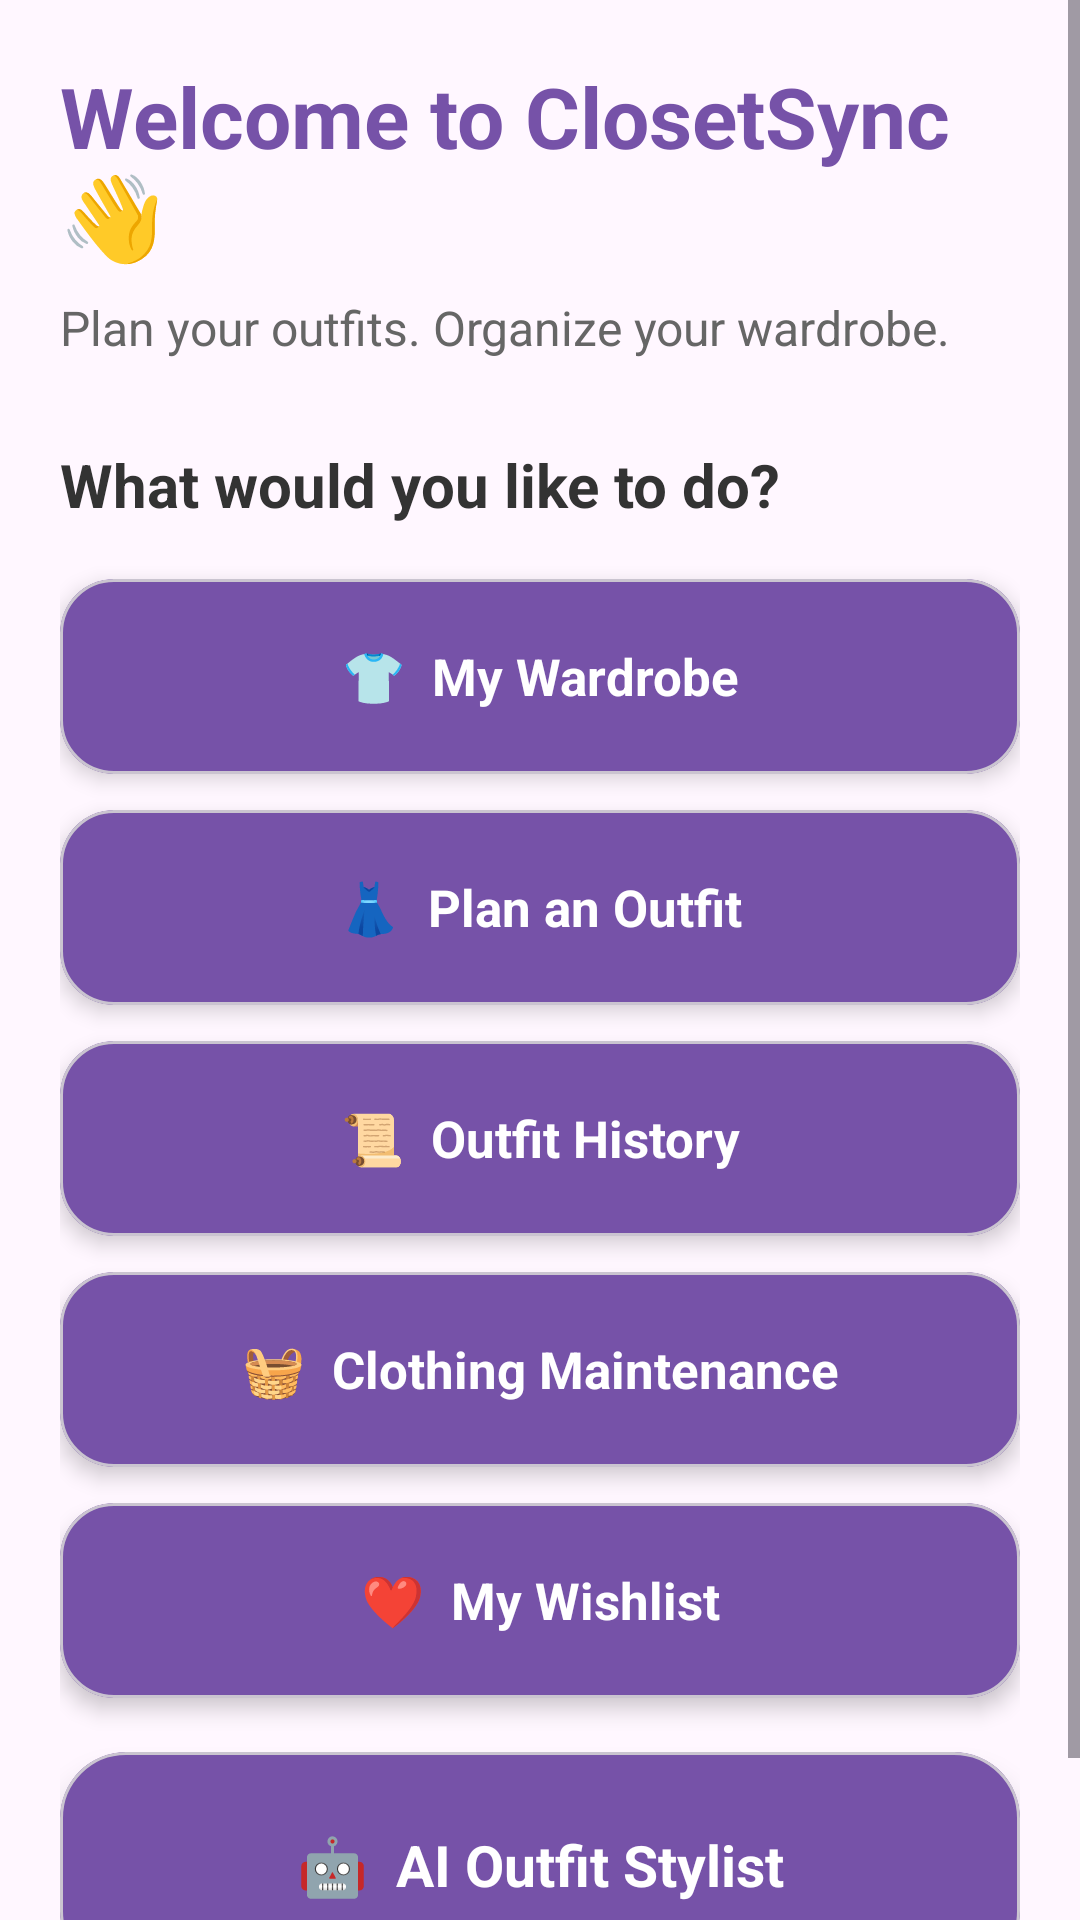

Write the Android layout XML for this screen, with the resource values it uses.
<!-- AndroidManifest.xml: application theme Theme.ClosetSync -->
<!-- res/layout/activity_home.xml -->
<?xml version="1.0" encoding="utf-8"?>
<ScrollView
    xmlns:android="http://schemas.android.com/apk/res/android"
    xmlns:app="http://schemas.android.com/apk/res-auto"
    android:layout_width="match_parent"
    android:layout_height="match_parent"
    android:background="#FFF7FF">

    <androidx.constraintlayout.widget.ConstraintLayout
        android:layout_width="match_parent"
        android:layout_height="wrap_content"
        android:padding="20dp">

        <TextView
            android:id="@+id/tvWelcome"
            android:layout_width="0dp"
            android:layout_height="wrap_content"
            android:text="Welcome to ClosetSync 👋"
            android:textColor="#7652A8"
            android:textSize="28sp"
            android:textStyle="bold"
            app:layout_constraintTop_toTopOf="parent"
            app:layout_constraintStart_toStartOf="parent"
            app:layout_constraintEnd_toEndOf="parent" />

        <TextView
            android:id="@+id/tvSubtitle"
            android:layout_width="0dp"
            android:layout_height="wrap_content"
            android:layout_marginTop="8dp"
            android:text="Plan your outfits. Organize your wardrobe."
            android:textColor="#666666"
            android:textSize="16sp"
            app:layout_constraintTop_toBottomOf="@id/tvWelcome"
            app:layout_constraintStart_toStartOf="parent"
            app:layout_constraintEnd_toEndOf="parent" />

        <TextView
            android:id="@+id/tvActionTitle"
            android:layout_width="0dp"
            android:layout_height="wrap_content"
            android:layout_marginTop="28dp"
            android:text="What would you like to do?"
            android:textColor="#333333"
            android:textSize="20sp"
            android:textStyle="bold"
            app:layout_constraintTop_toBottomOf="@id/tvSubtitle"
            app:layout_constraintStart_toStartOf="parent"
            app:layout_constraintEnd_toEndOf="parent" />

        <com.google.android.material.card.MaterialCardView
            android:id="@+id/cardWardrobe"
            android:layout_width="0dp"
            android:layout_height="65dp"
            android:layout_marginTop="18dp"
            app:cardCornerRadius="18dp"
            app:cardElevation="4dp"
            app:cardBackgroundColor="#7652A8"
            app:layout_constraintTop_toBottomOf="@id/tvActionTitle"
            app:layout_constraintStart_toStartOf="parent"
            app:layout_constraintEnd_toEndOf="parent">

            <TextView
                android:id="@+id/btnWardrobe"
                android:layout_width="match_parent"
                android:layout_height="match_parent"
                android:text="👕  My Wardrobe"
                android:textColor="#FFFFFF"
                android:textSize="17sp"
                android:textStyle="bold"
                android:gravity="center"
                android:clickable="true"
                android:focusable="true" />

        </com.google.android.material.card.MaterialCardView>

        <com.google.android.material.card.MaterialCardView
            android:id="@+id/cardOutfit"
            android:layout_width="0dp"
            android:layout_height="65dp"
            android:layout_marginTop="12dp"
            app:cardCornerRadius="18dp"
            app:cardElevation="4dp"
            app:cardBackgroundColor="#7652A8"
            app:layout_constraintTop_toBottomOf="@id/cardWardrobe"
            app:layout_constraintStart_toStartOf="parent"
            app:layout_constraintEnd_toEndOf="parent">

            <TextView
                android:id="@+id/btnOutfit"
                android:layout_width="match_parent"
                android:layout_height="match_parent"
                android:text="👗  Plan an Outfit"
                android:textColor="#FFFFFF"
                android:textSize="17sp"
                android:textStyle="bold"
                android:gravity="center"
                android:clickable="true"
                android:focusable="true" />

        </com.google.android.material.card.MaterialCardView>

        <com.google.android.material.card.MaterialCardView
            android:id="@+id/cardHistory"
            android:layout_width="0dp"
            android:layout_height="65dp"
            android:layout_marginTop="12dp"
            app:cardCornerRadius="18dp"
            app:cardElevation="4dp"
            app:cardBackgroundColor="#7652A8"
            app:layout_constraintTop_toBottomOf="@id/cardOutfit"
            app:layout_constraintStart_toStartOf="parent"
            app:layout_constraintEnd_toEndOf="parent">

            <TextView
                android:id="@+id/btnHistory"
                android:layout_width="match_parent"
                android:layout_height="match_parent"
                android:text="📜  Outfit History"
                android:textColor="#FFFFFF"
                android:textSize="17sp"
                android:textStyle="bold"
                android:gravity="center"
                android:clickable="true"
                android:focusable="true" />

        </com.google.android.material.card.MaterialCardView>

        <com.google.android.material.card.MaterialCardView
            android:id="@+id/cardMaintenance"
            android:layout_width="0dp"
            android:layout_height="65dp"
            android:layout_marginTop="12dp"
            app:cardCornerRadius="18dp"
            app:cardElevation="4dp"
            app:cardBackgroundColor="#7652A8"
            app:layout_constraintTop_toBottomOf="@id/cardHistory"
            app:layout_constraintStart_toStartOf="parent"
            app:layout_constraintEnd_toEndOf="parent">

            <TextView
                android:id="@+id/btnMaintenance"
                android:layout_width="match_parent"
                android:layout_height="match_parent"
                android:text="🧺  Clothing Maintenance"
                android:textColor="#FFFFFF"
                android:textSize="17sp"
                android:textStyle="bold"
                android:gravity="center"
                android:clickable="true"
                android:focusable="true" />

        </com.google.android.material.card.MaterialCardView>

        <com.google.android.material.card.MaterialCardView
            android:id="@+id/cardWishlist"
            android:layout_width="0dp"
            android:layout_height="65dp"
            android:layout_marginTop="12dp"
            app:cardCornerRadius="18dp"
            app:cardElevation="4dp"
            app:cardBackgroundColor="#7652A8"
            app:layout_constraintTop_toBottomOf="@id/cardMaintenance"
            app:layout_constraintStart_toStartOf="parent"
            app:layout_constraintEnd_toEndOf="parent">

            <TextView
                android:id="@+id/btnWishlist"
                android:layout_width="match_parent"
                android:layout_height="match_parent"
                android:text="❤️  My Wishlist"
                android:textColor="#FFFFFF"
                android:textSize="17sp"
                android:textStyle="bold"
                android:gravity="center"
                android:clickable="true"
                android:focusable="true" />

        </com.google.android.material.card.MaterialCardView>

        <com.google.android.material.card.MaterialCardView
            android:id="@+id/cardAIStylist"
            android:layout_width="0dp"
            android:layout_height="75dp"
            android:layout_marginTop="18dp"
            android:layout_marginBottom="20dp"
            app:cardCornerRadius="22dp"
            app:cardElevation="6dp"
            app:cardBackgroundColor="#7652A8"
            app:layout_constraintTop_toBottomOf="@id/cardWishlist"
            app:layout_constraintStart_toStartOf="parent"
            app:layout_constraintEnd_toEndOf="parent"
            app:layout_constraintBottom_toBottomOf="parent">

            <TextView
                android:id="@+id/btnAIStylist"
                android:layout_width="match_parent"
                android:layout_height="match_parent"
                android:text="🤖  AI Outfit Stylist"
                android:textColor="#FFFFFF"
                android:textSize="19sp"
                android:textStyle="bold"
                android:gravity="center"
                android:clickable="true"
                android:focusable="true" />

        </com.google.android.material.card.MaterialCardView>

    </androidx.constraintlayout.widget.ConstraintLayout>

</ScrollView>
<!-- resources referenced by this layout -->
<resources>
  <style name="Theme.ClosetSync" parent="Base.Theme.ClosetSync" />
  <style name="Base.Theme.ClosetSync" parent="Theme.Material3.DayNight.NoActionBar">
          
          
      </style>
</resources>
